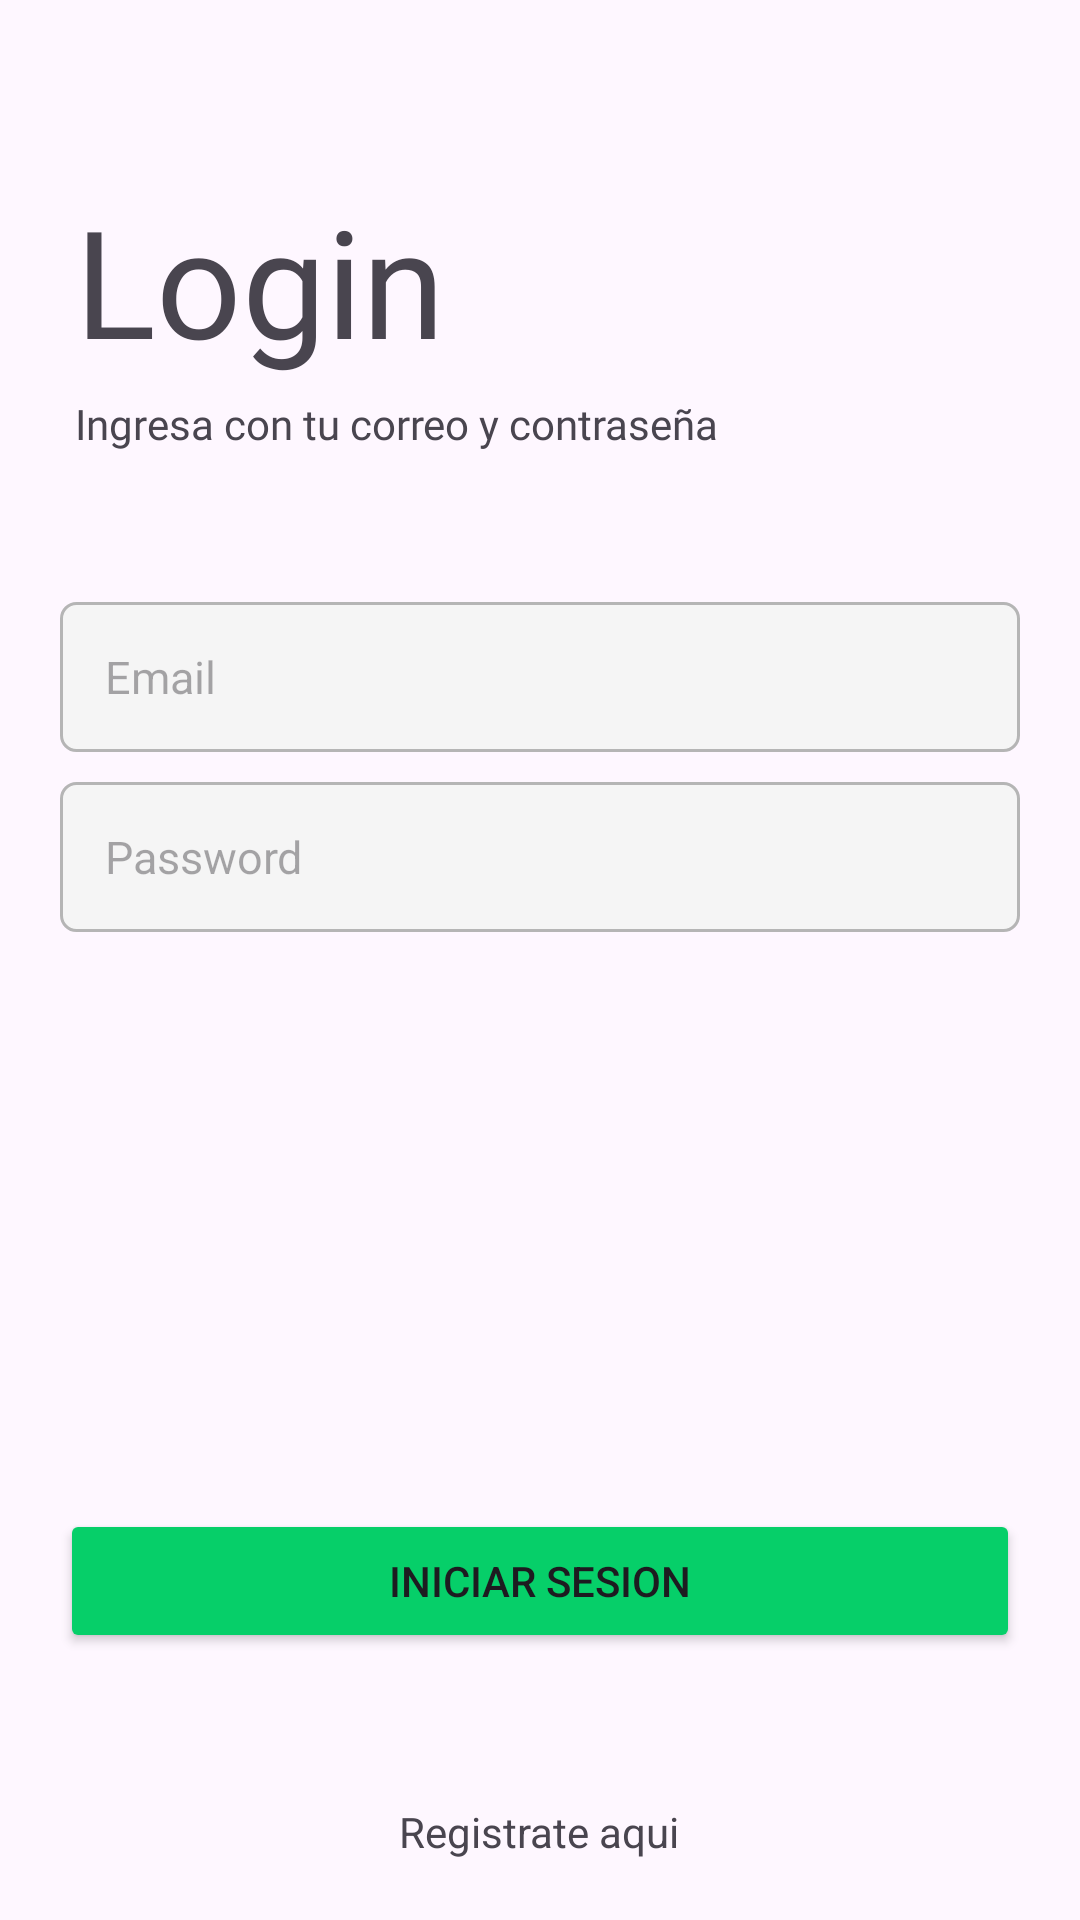

Layout XML and referenced resources for this Android screen:
<!-- AndroidManifest.xml: application theme Theme.Delivery -->
<!-- res/layout/activity_main.xml -->
<?xml version="1.0" encoding="utf-8"?>
<androidx.coordinatorlayout.widget.CoordinatorLayout xmlns:android="http://schemas.android.com/apk/res/android"
    xmlns:app="http://schemas.android.com/apk/res-auto"
    xmlns:tools="http://schemas.android.com/tools"
    android:layout_width="match_parent"
    android:layout_height="match_parent"
    tools:context=".Activities.Login.LoginView.LoginActivity">

    <LinearLayout
        android:layout_width="match_parent"
        android:layout_height="match_parent"
        android:orientation="vertical">

        <TextView
            android:layout_width="wrap_content"
            android:layout_height="wrap_content"
            android:text="Login"
            android:fontFamily="@font/indigo_daisy"
            android:textSize="50sp"
            android:layout_marginTop="60dp"
            android:layout_marginStart="25dp" />

        <TextView
            android:layout_width="wrap_content"
            android:layout_height="wrap_content"
            android:text="Ingresa con tu correo y contraseña"
            android:fontFamily="@font/roboto_regular"
            android:layout_marginStart="25dp"
            android:layout_marginTop="5dp"/>

        <EditText
            android:id="@+id/email_edit_text"
            android:layout_width="match_parent"
            android:layout_height="50dp"
            android:hint="Email"
            android:layout_marginLeft="20dp"
            android:layout_marginRight="20dp"
            android:layout_marginTop="50dp"
            android:inputType="textEmailAddress"
            android:textSize="15sp"
            android:padding="15dp"
            android:background="@drawable/edit_text_custom"/>

        <EditText
            android:id="@+id/password_edit_text"
            android:layout_width="match_parent"
            android:layout_height="50dp"
            android:hint="Password"
            android:layout_marginLeft="20dp"
            android:layout_marginRight="20dp"
            android:layout_marginTop="10dp"
            android:inputType="textPassword"
            android:textSize="15sp"
            android:padding="15dp"
            android:background="@drawable/edit_text_custom" />
    </LinearLayout>

    <LinearLayout
        android:layout_width="match_parent"
        android:layout_height="wrap_content"
        android:orientation="vertical"
        android:layout_gravity="bottom"
        android:gravity="center">

        <Button
            android:id="@+id/login_button"
            android:layout_width="match_parent"
            android:layout_height="wrap_content"
            android:layout_marginRight="20dp"
            android:layout_marginLeft="20dp"
            android:text="INICIAR SESION"
            android:backgroundTint="@color/green"
            />

        <ImageView
            android:id="@+id/register_image_view"
            android:layout_width="30dp"
            android:layout_height="30dp"
            android:src="@drawable/ic_arrow_right"
            android:layout_marginTop="20dp"/>

        <TextView
            android:layout_width="wrap_content"
            android:layout_height="wrap_content"
            android:text="Registrate aqui"
            android:layout_marginBottom="20dp"
            />

    </LinearLayout>
</androidx.coordinatorlayout.widget.CoordinatorLayout>
<!-- resources referenced by this layout -->
<resources>
  <color name="green">#06CF69</color>
  <!-- drawable edit_text_custom (drawable) -->
  <?xml version="1.0" encoding="utf-8"?>
  <shape xmlns:android="http://schemas.android.com/apk/res/android"
      android:shape="rectangle"
      android:padding="10dp">
  
      <solid android:color="@color/gray_light"/>
  
      <stroke android:width="1dp"
          android:color="@color/gray"/>
  
      <corners android:radius="5dp" />
  </shape>
  <style name="Theme.Delivery" parent="Base.Theme.Delivery" />
  <color name="gray_light">#F5F5F5</color>
  <color name="gray">#B5B5B5</color>
  <style name="Base.Theme.Delivery" parent="Theme.Material3.DayNight.NoActionBar">
          
          <item name="colorPrimary">@color/green</item>
          <item name="colorPrimaryVariant">@color/green_accent</item>
  
          <item name="colorSecondary">@color/gray_light</item>
          <item name="colorSecondaryVariant">@color/gray</item>
      </style>
  <color name="green_accent">#0CA355</color>
</resources>
